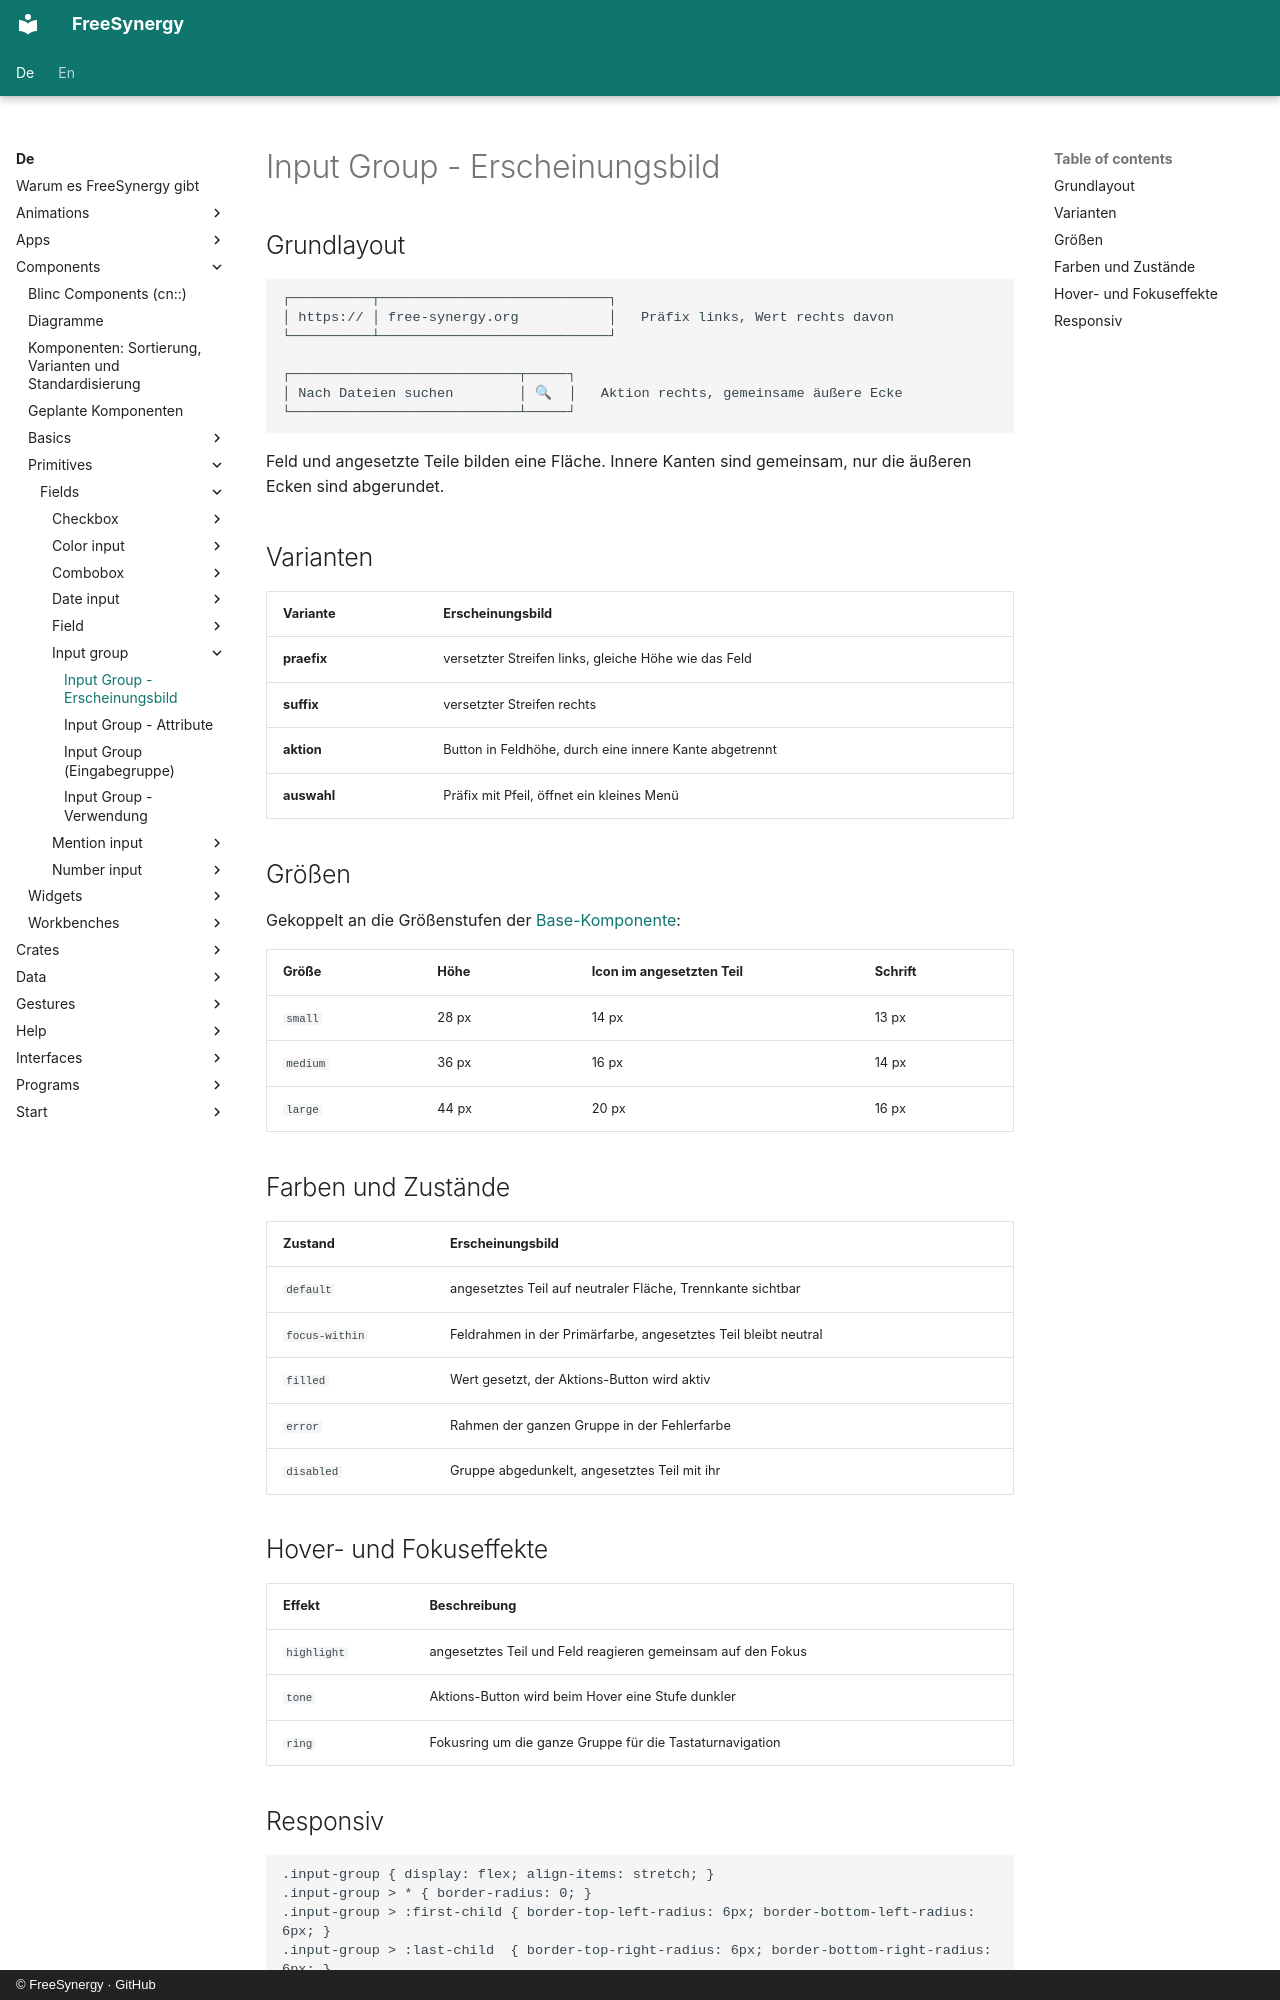

repository: FreeSynergy/fs-documentation · page: de/components/primitives/fields/input-group/appearance/index.html · generator: mkdocs · copyright: © FreeSynergy · GitHub

# Input Group - Erscheinungsbild

## Grundlayout

```
┌──────────┬────────────────────────────┐
│ https:// │ free-synergy.org           │   Präfix links, Wert rechts davon
└──────────┴────────────────────────────┘

┌────────────────────────────┬─────┐
│ Nach Dateien suchen        │ 🔍  │   Aktion rechts, gemeinsame äußere Ecke
└────────────────────────────┴─────┘
```

Feld und angesetzte Teile bilden eine Fläche. Innere Kanten sind gemeinsam,
nur die äußeren Ecken sind abgerundet.

## Varianten

| Variante | Erscheinungsbild |
|----------|------------------|
| **praefix** | versetzter Streifen links, gleiche Höhe wie das Feld |
| **suffix** | versetzter Streifen rechts |
| **aktion** | Button in Feldhöhe, durch eine innere Kante abgetrennt |
| **auswahl** | Präfix mit Pfeil, öffnet ein kleines Menü |

## Größen

Gekoppelt an die Größenstufen der [Base-Komponente](../../basics/base.md):

| Größe | Höhe | Icon im angesetzten Teil | Schrift |
|-------|------|--------------------------|---------|
| `small` | 28 px | 14 px | 13 px |
| `medium` | 36 px | 16 px | 14 px |
| `large` | 44 px | 20 px | 16 px |

## Farben und Zustände

| Zustand | Erscheinungsbild |
|---------|------------------|
| `default` | angesetztes Teil auf neutraler Fläche, Trennkante sichtbar |
| `focus-within` | Feldrahmen in der Primärfarbe, angesetztes Teil bleibt neutral |
| `filled` | Wert gesetzt, der Aktions-Button wird aktiv |
| `error` | Rahmen der ganzen Gruppe in der Fehlerfarbe |
| `disabled` | Gruppe abgedunkelt, angesetztes Teil mit ihr |

## Hover- und Fokuseffekte

| Effekt | Beschreibung |
|--------|--------------|
| `highlight` | angesetztes Teil und Feld reagieren gemeinsam auf den Fokus |
| `tone` | Aktions-Button wird beim Hover eine Stufe dunkler |
| `ring` | Fokusring um die ganze Gruppe für die Tastaturnavigation |
